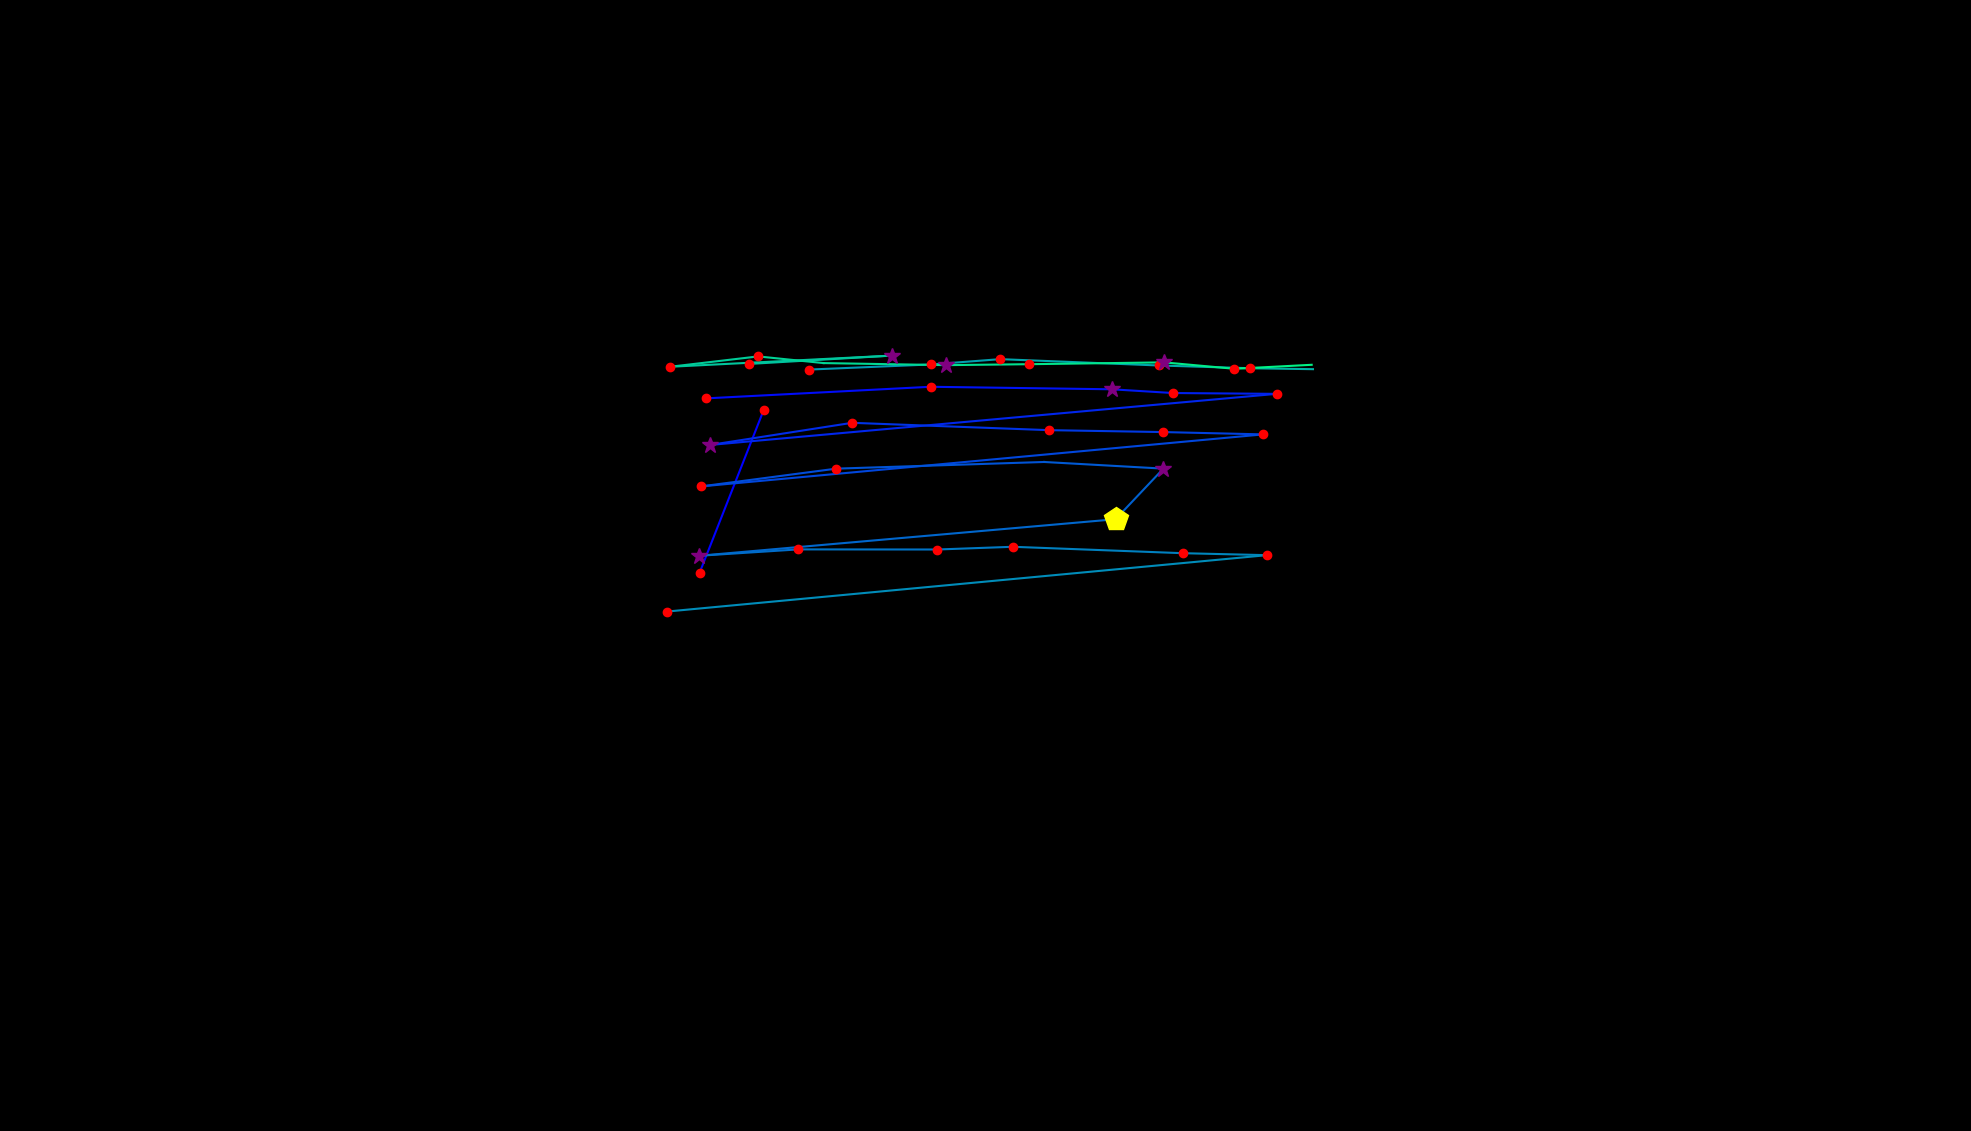

The table this chart was drawn from, first rows:
, fixation_id, timestamp, avg_gaze_x, avg_gaze_y, duration
0, 56.0, 13966, 908.5, 724.9, 204.9
1, 57.0, 14255, 991.7, 936, 132.6
2, 62.0, 15352, 916.5, 951.4, 192.8
3, 63.0, 15569, 1208, 966.5, 204.9
4, 64.0, 15798, 1444, 963.3, 301.3
5, 65.0, 16123, 1523, 958.4, 156.7
6, 66.0, 16328, 1658, 957.3, 229
7, 67.0, 16774, 922.3, 891, 277.2
8, 68.0, 17123, 1107, 919.7, 144.6
9, 69.0, 17340, 1362, 910.2, 132.6
10, 70.0, 17533, 1510, 907.7, 168.7
11, 71.0, 17726, 1641, 904.7, 216.9
12, 72.0, 18015, 910.4, 837.1, 156.7
13, 73.0, 18196, 1086, 860.2, 180.8
14, 74.0, 18473, 1356, 868.9, 96.4
15, 75.0, 18630, 1511, 860.2, 277.2
16, 76.0, 18931, 1449, 794.5, 409.7
17, 77.0, 19401, 908.2, 747.1, 337.4
18, 78.0, 19786, 1037, 755.3, 120.5
19, 79.0, 19955, 1217, 755.2, 156.7
20, 80.0, 20160, 1315, 758.7, 156.7
21, 81.0, 20413, 1536, 750.4, 229
22, 82.0, 20666, 1645, 747.8, 192.8
23, 83.0, 20931, 866, 674.6, 229
24, 86.0, 21847, 1051, 988.9, 192.8
25, 87.0, 22112, 1209, 995.5, 144.6
26, 88.0, 22281, 1299, 1002, 168.7
27, 89.0, 22498, 1506, 994.2, 144.6
28, 90.0, 22690, 1624, 990.6, 156.7
29, 91.0, 22871, 1705, 989.4, 24.1
30, 137.0, 36259, 972.9, 996.2, 204.9
31, 138.0, 36488, 1159, 1007, 361.5
32, 139.0, 36910, 870.2, 992.5, 144.6
33, 140.0, 37102, 984.6, 1006, 229
34, 141.0, 37464, 1070, 997.3, 96.4
35, 142.0, 37657, 1229, 994.6, 301.3
36, 143.0, 38018, 1336, 995.9, 168.7
37, 144.0, 38271, 1512, 998.2, 289.2
38, 145.0, 38585, 1603, 989.9, 144.6
39, 146.0, 38753, 1703, 995.1, 60.25
